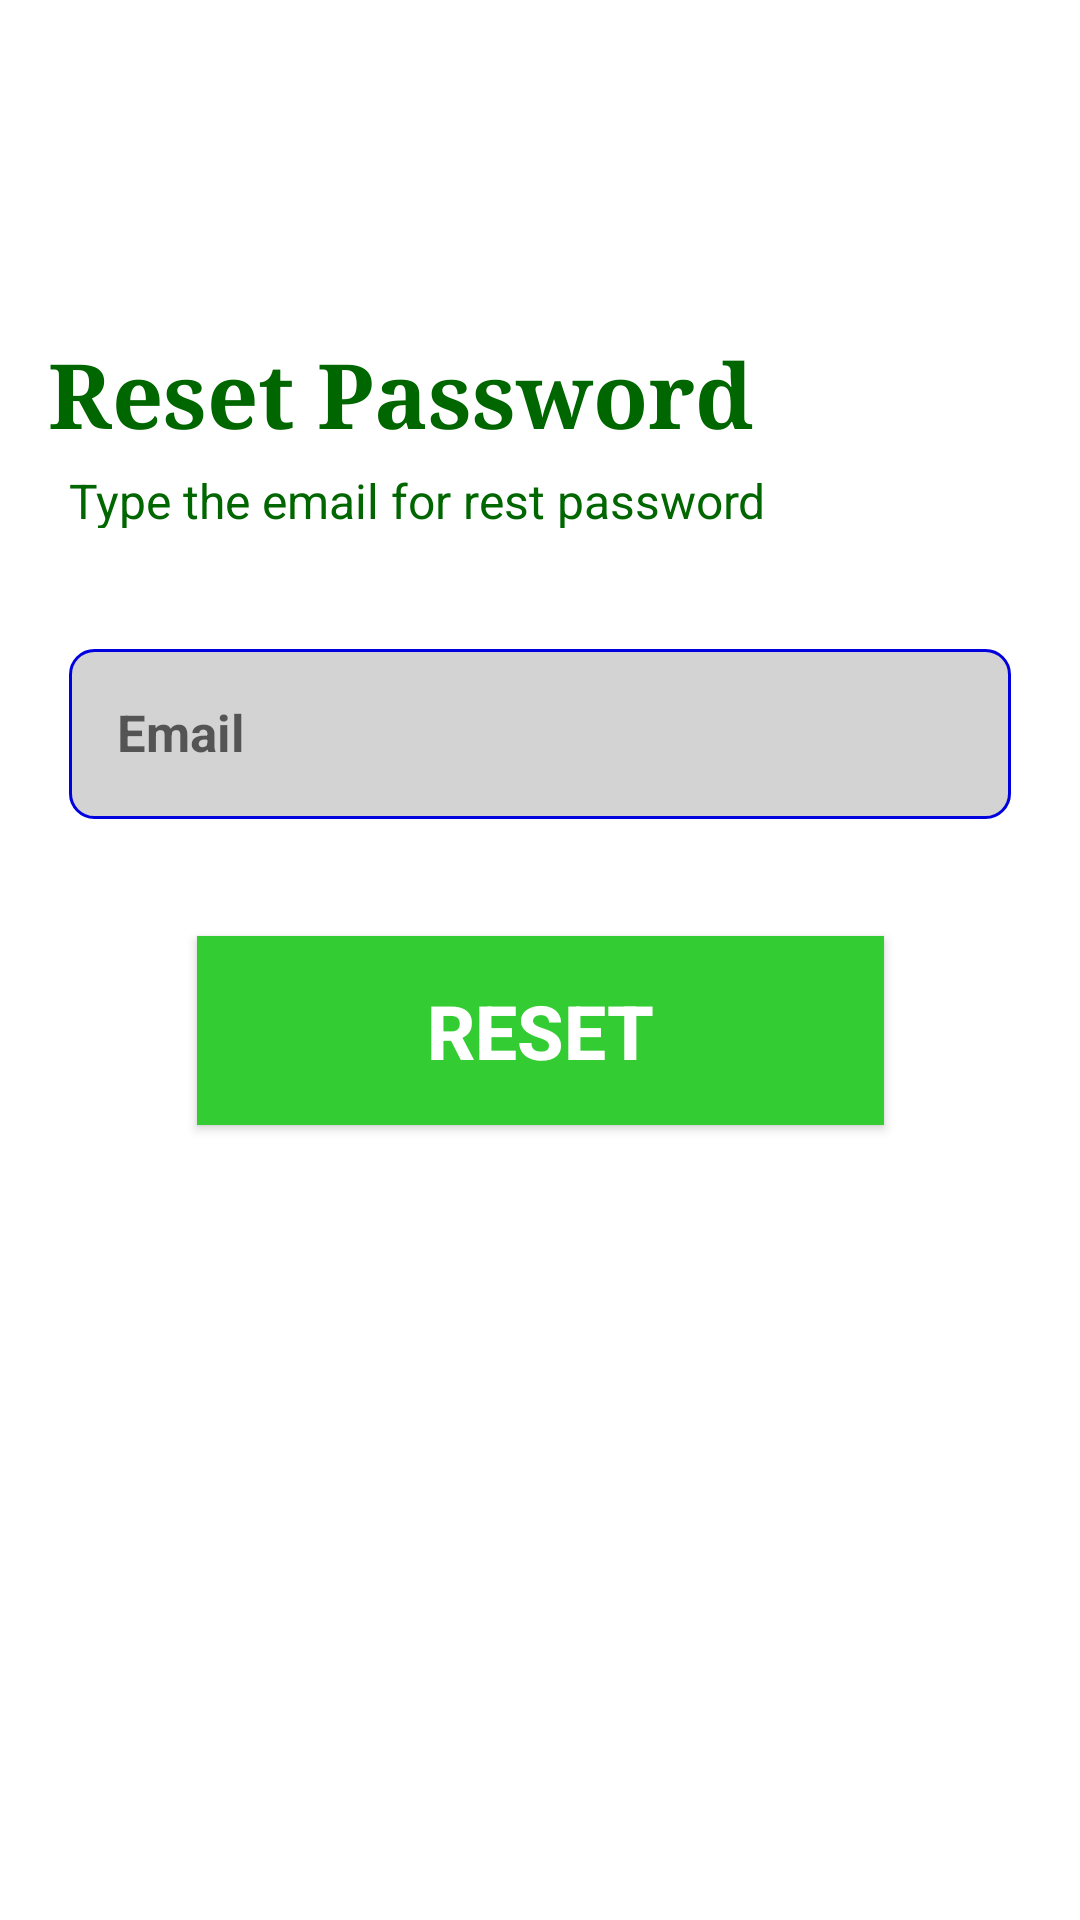

Reconstruct the res/layout file that produces this screen, plus the resources it refers to.
<!-- AndroidManifest.xml: application theme Theme.MyApplication -->
<!-- res/layout/activity_forgot_password.xml -->
<?xml version="1.0" encoding="utf-8"?>
<androidx.constraintlayout.widget.ConstraintLayout xmlns:android="http://schemas.android.com/apk/res/android"
    xmlns:app="http://schemas.android.com/apk/res-auto"
    xmlns:tools="http://schemas.android.com/tools"
    android:layout_width="match_parent"
    android:layout_height="match_parent"
    android:background="@drawable/login_signup_1"
    tools:context=".Register_ForgotPassword">


    <TextView
        android:id="@+id/textView3"
        android:layout_width="260dp"
        android:layout_height="47dp"
        android:layout_marginStart="16dp"
        android:layout_marginTop="108dp"
        android:fontFamily="serif"
        android:gravity="left|center"
        android:text="Reset Password"
        android:textColor="#006600"
        android:textSize="30dp"
        android:textStyle="bold"
        app:layout_constraintStart_toStartOf="parent"
        app:layout_constraintTop_toTopOf="parent" />

    <TextView
        android:id="@+id/textView4"
        android:layout_width="wrap_content"
        android:layout_height="20dp"
        android:layout_marginStart="23dp"
        android:layout_marginTop="156dp"
        android:fontFamily="sans-serif"
        android:text="Type the email for rest password"
        android:textColor="#006600"
        android:textSize="16dp"
        android:textStyle="normal"
        app:layout_constraintStart_toStartOf="parent"
        app:layout_constraintTop_toTopOf="parent"  />

    <com.google.android.material.textfield.TextInputLayout
        android:id="@+id/emailLayout"
        style="@style/LoginTextInputOuterFieldStyle"
        android:layout_width="match_parent"
        android:layout_height="wrap_content"
        android:layout_marginStart="23dp"
        android:layout_marginTop="211dp"
        android:layout_marginEnd="23dp"
        app:boxStrokeColor="#2DDA93"
        app:hintTextColor="#2DDA93"
        app:layout_constraintEnd_toEndOf="parent"
        app:layout_constraintStart_toStartOf="parent"
        app:layout_constraintTop_toTopOf="parent">

        <com.google.android.material.textfield.TextInputEditText
            android:id="@+id/emailEt"
            style="@style/LoginTextInputInnerFieldStyle"
            android:layout_width="match_parent"
            android:layout_height="wrap_content"
            android:hint="Email"
            android:background="@drawable/botron_edittext"
            android:textStyle="bold"
            android:textColor="@color/black"
            android:inputType="textEmailAddress"
            android:textSize="17dp" />
    </com.google.android.material.textfield.TextInputLayout>

    <androidx.appcompat.widget.AppCompatButton
        android:id="@+id/reset_mk"
        android:layout_width="229dp"
        android:layout_height="63dp"
        android:layout_marginHorizontal="16dp"
        android:layout_marginStart="23dp"
        android:layout_marginTop="312dp"
        android:layout_marginEnd="23dp"
        android:background="#33CC33"
        android:fontFamily="sans-serif-medium"
        android:padding="10dp"
        android:text="RESET"
        android:textColor="#FFFFFF"
        android:textSize="25dp"
        android:textStyle="bold"
        app:layout_constraintEnd_toEndOf="parent"
        app:layout_constraintStart_toStartOf="parent"
        app:layout_constraintTop_toTopOf="parent" />

    <TextView
        android:id="@+id/textView6"
        android:layout_width="wrap_content"
        android:layout_height="wrap_content"
        android:layout_marginStart="108dp"
        android:layout_marginTop="304dp"
        android:text="Create new account? "
        android:textColor="#495566"
        android:textSize="16dp"
        android:textStyle="normal"
        app:layout_constraintStart_toStartOf="parent"
        app:layout_constraintTop_toBottomOf="@+id/reset_mk" />

    <TextView
        android:id="@+id/sign_up"
        android:layout_width="wrap_content"
        android:layout_height="wrap_content"
        android:layout_marginStart="2dp"
        android:text="REGISTER"


        android:textColor="#0000CC"
        android:textSize="16sp"
        android:textStyle="bold"
        app:layout_constraintBottom_toBottomOf="@+id/textView6"
        app:layout_constraintStart_toEndOf="@+id/textView6"
        app:layout_constraintTop_toTopOf="@+id/textView6" />

</androidx.constraintlayout.widget.ConstraintLayout>
<!-- resources referenced by this layout -->
<resources>
  <color name="black">#FF000000</color>
  <!-- drawable botron_edittext (drawable) -->
  <?xml version="1.0" encoding="utf-8"?>
  <shape
      xmlns:android="http://schemas.android.com/apk/res/android"
      android:shape="rectangle">
  
      
      <solid
          android:color="#D3D3D3" >
      </solid>
  
      
      <stroke
          android:width="1dp"
          android:color="#0101DF" >
      </stroke>
  
      
      <padding
          android:left="10dp"
          android:top="10dp"
          android:right="10dp"
          android:bottom="10dp" >
      </padding>
  
      
      <corners
          android:radius="8dp" >
      </corners>
  
  </shape>
  <style name="LoginTextInputInnerFieldStyle" parent="Widget.MaterialComponents.TextInputLayout.OutlinedBox">
          <item name="android:layout_width">match_parent</item>
          <item name="android:layout_height">wrap_content</item>
          <item name="android:textColor">@color/black</item>
          <item name="android:textColorHint">#EE0000</item>
          <item name="android:maxLines">1</item>
          <item name="android:textSize">14sp</item>
          <item name="android:singleLine">true</item>
      </style>
  <style name="LoginTextInputOuterFieldStyle" parent="Widget.MaterialComponents.TextInputLayout.OutlinedBox">
          <item name="android:layout_width">match_parent</item>
          <item name="android:layout_height">wrap_content</item>
          <item name="android:layout_marginTop">15dp</item>
          <item name="android:layout_marginBottom">15dp</item>
      </style>
  <style name="Theme.MyApplication" parent="Theme.MaterialComponents.DayNight.NoActionBar">
          
          <item name="colorPrimary">@color/purple_500</item>
          <item name="colorPrimaryVariant">@color/purple_700</item>
          <item name="colorOnPrimary">@color/white</item>
          
          <item name="colorSecondary">@color/teal_200</item>
          <item name="colorSecondaryVariant">@color/teal_700</item>
          <item name="colorOnSecondary">@color/black</item>
          
          <item name="android:statusBarColor">?attr/colorPrimaryVariant</item>
          
          <item name="windowNoTitle">true</item> // this property will help hide ActionBar
          <item name="windowActionBar">false</item>
          <item name="android:windowFullscreen">true</item> // this property is use for hide StatusBar
      </style>
  <color name="purple_500">#FF6200EE</color>
  <color name="purple_700">#FF3700B3</color>
  <color name="white">#FFFFFFFF</color>
  <color name="teal_200">#FF03DAC5</color>
  <color name="teal_700">#FF018786</color>
</resources>
